2-way image classification set "patch_dataset" from GitHub (anurag3401/High_Resolution_Histopathology_AI); label vocabulary: benign, malignant.

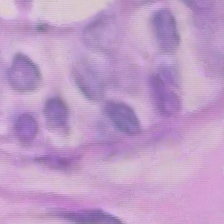
Label: malignant

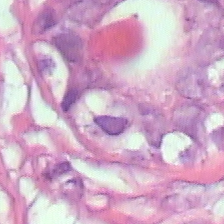
Label: benign

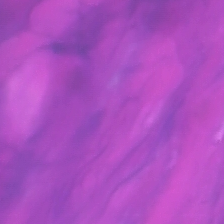
Label: malignant

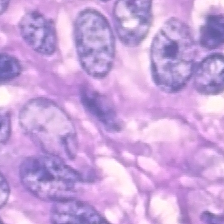
Label: malignant

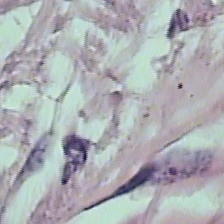
Label: benign

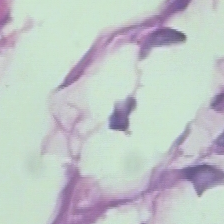
Label: benign
